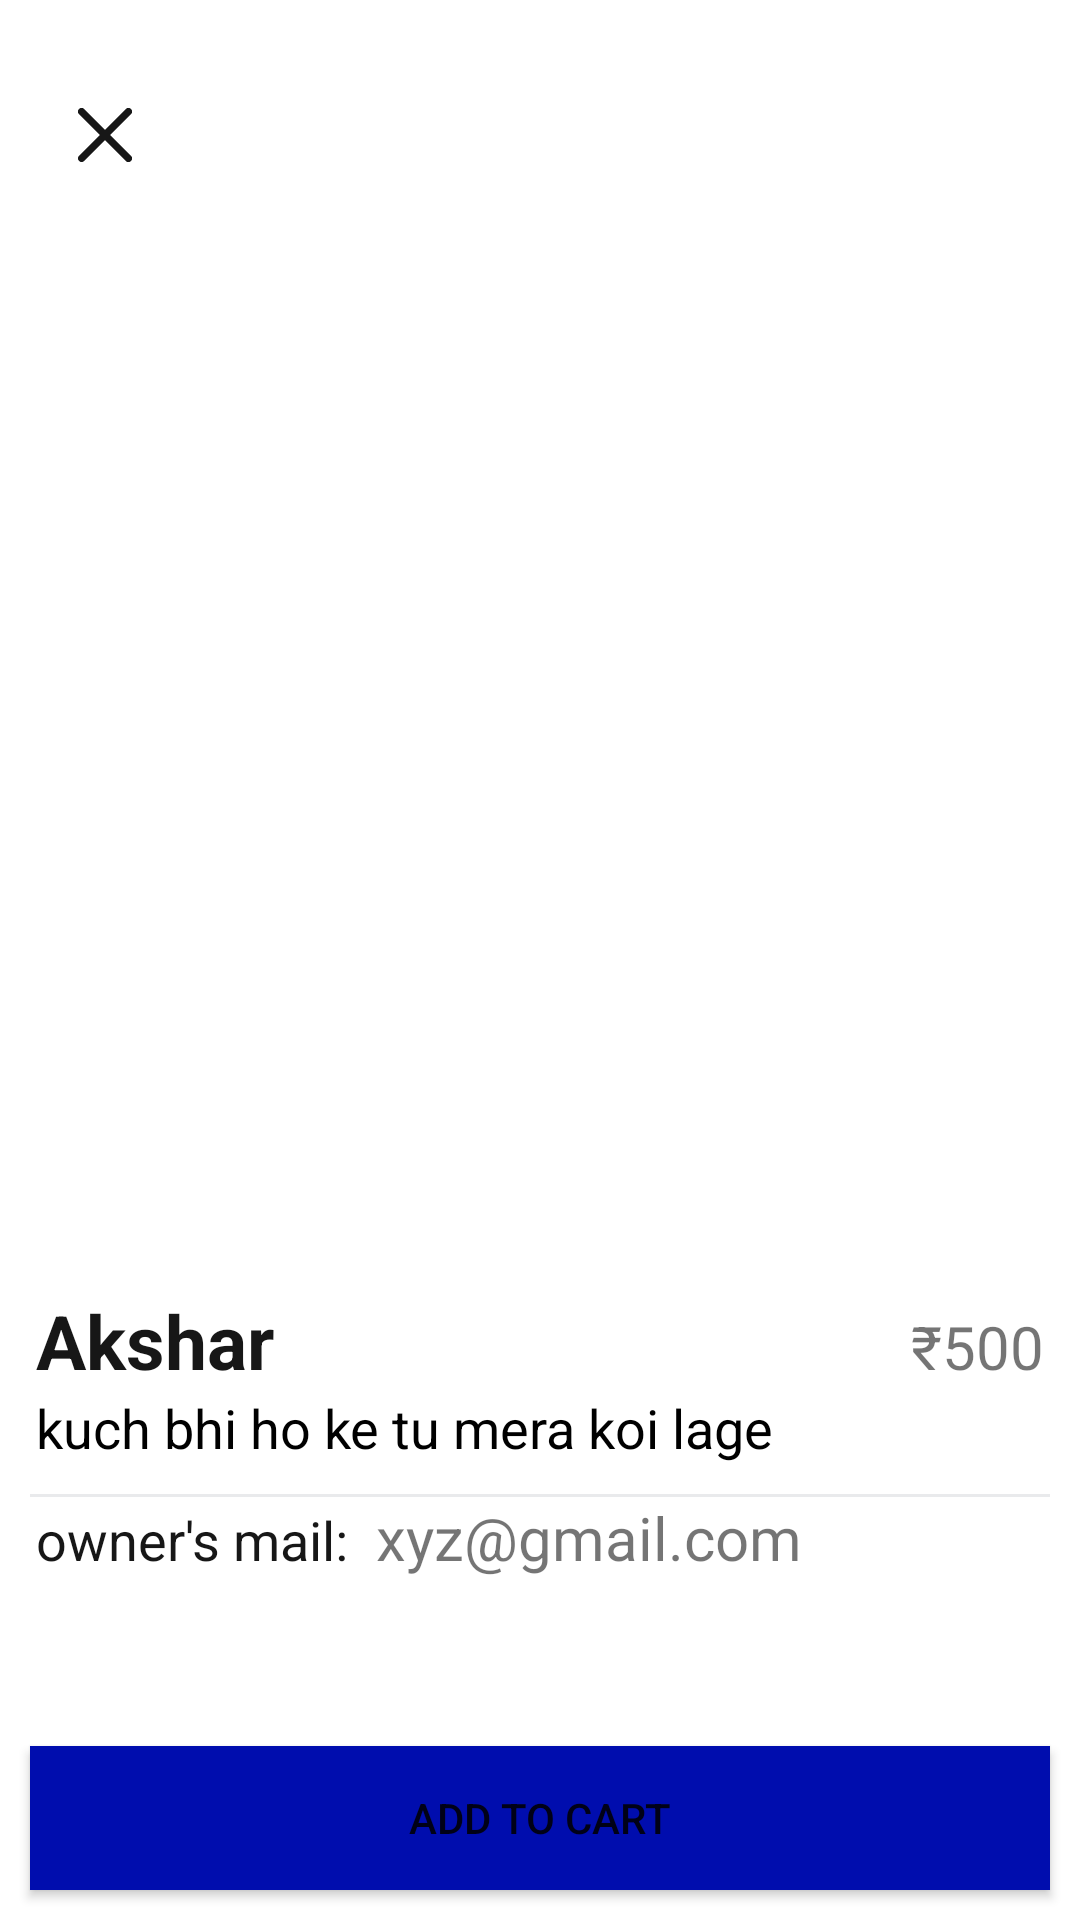

This screen was rendered from an Android layout file. Write that file and the resources it references.
<!-- AndroidManifest.xml: application theme Theme.DailyStore -->
<!-- res/layout/fragment_product_details.xml -->
<?xml version="1.0" encoding="utf-8"?>
<androidx.core.widget.NestedScrollView
    xmlns:android="http://schemas.android.com/apk/res/android"
    android:layout_width="match_parent"
    android:layout_height="match_parent"
    xmlns:app="http://schemas.android.com/apk/res-auto"
    android:fillViewport="true">

    <androidx.constraintlayout.widget.ConstraintLayout
        android:layout_width="match_parent"
        android:layout_height="match_parent">

        <ImageView
            android:id="@+id/imageClose"
            app:tint="@color/g_black"
            android:layout_width="50dp"
            android:layout_height="50dp"
            android:padding="16dp"
            android:layout_marginStart="10dp"
            android:layout_marginTop="20dp"
            app:layout_constraintTop_toTopOf="parent"
            app:layout_constraintStart_toStartOf="parent"
            android:src="@drawable/ic_close" />

        <ImageView
            android:id="@+id/img_favorite"
            app:tint="@color/g_black"
            android:layout_width="50dp"
            android:layout_height="50dp"
            android:padding="12dp"
            android:layout_marginStart="10dp"
            android:layout_marginEnd="10dp"
            android:layout_marginTop="20dp"
            app:layout_constraintTop_toTopOf="parent"
            app:layout_constraintEnd_toEndOf="parent"
            android:src="@drawable/ic_favorite" />
        
        <androidx.cardview.widget.CardView
            android:id="@+id/cardProductImages"
            android:layout_width="0dp"
            android:layout_height="350dp"
            android:layout_marginTop="10dp"
            app:cardCornerRadius="15dp"
            app:layout_constraintStart_toStartOf="parent"
            app:layout_constraintTop_toBottomOf="@id/imageClose"
            app:layout_constraintEnd_toEndOf="parent"
            app:cardElevation="0dp"
            android:layout_marginStart="10dp"
            android:layout_marginEnd="10dp">

            <androidx.viewpager2.widget.ViewPager2
                android:id="@+id/viewPagerProductImages"
                android:layout_width="match_parent"
                android:layout_height="match_parent"/>

        </androidx.cardview.widget.CardView>

        <LinearLayout
            android:id="@+id/linearLayout"
            android:layout_width="0dp"
            android:layout_height="wrap_content"
            android:orientation="horizontal"
            app:layout_constraintEnd_toEndOf="parent"
            app:layout_constraintStart_toStartOf="parent"
            app:layout_constraintTop_toBottomOf="@+id/cardProductImages"
            android:layout_marginStart="12dp"
            android:layout_marginEnd="12dp">
            
            <TextView
                android:id="@+id/tvProductName"
                android:layout_width="wrap_content"
                android:layout_height="wrap_content"
                android:layout_weight="1"
                android:textSize="25sp"
                android:textColor="@color/g_black"
                android:textStyle="bold"
                android:text="Akshar"/>

            <TextView
                android:id="@+id/tvProductPrice"
                android:layout_width="wrap_content"
                android:layout_height="wrap_content"
                android:textSize="20sp"
                android:text="₹500"/>
            
        </LinearLayout>

        <TextView
            android:id="@+id/productDescription"
            android:layout_width="0dp"
            android:layout_height="wrap_content"
            android:layout_marginEnd="12dp"
            android:text="kuch bhi ho ke tu mera koi lage"
            android:textColor="@color/black"
            android:textSize="18sp"
            android:layout_marginStart="12dp"
            app:layout_goneMarginEnd="12dp"
            app:layout_constraintEnd_toEndOf="parent"
            app:layout_constraintStart_toStartOf="parent"
            app:layout_constraintTop_toBottomOf="@id/linearLayout" />

        <View
            android:id="@+id/hori"
            android:layout_marginEnd="10dp"
            android:layout_marginStart="10dp"
            android:layout_width="0dp"
            android:layout_height="1dp"
            app:layout_constraintTop_toBottomOf="@id/productDescription"
            android:background="@color/g_line"
            android:layout_marginTop="10dp"
            app:layout_constraintStart_toStartOf="parent"
            app:layout_constraintEnd_toEndOf="parent"/>

        <LinearLayout
            android:id="@+id/linearLayout2"
            android:layout_width="0dp"
            android:layout_height="wrap_content"
            android:orientation="horizontal"
            app:layout_constraintEnd_toEndOf="parent"
            app:layout_constraintStart_toStartOf="parent"
            app:layout_constraintTop_toBottomOf="@id/hori"
            android:layout_marginStart="12dp"
            android:layout_marginEnd="12dp">

            <TextView
                android:id="@+id/tv_email"
                android:layout_width="wrap_content"
                android:layout_height="wrap_content"
                android:textSize="18sp"
                android:textColor="@color/g_black"
                android:textStyle="normal"
                android:text="owner's mail:"/>

            <TextView
                android:layout_marginStart="5dp"
                android:paddingStart="4dp"
                android:id="@+id/tv_actual_email"
                android:layout_width="0dp"
                android:layout_height="wrap_content"
                android:textSize="20sp"
                android:layout_weight="1"
                android:text="xyz@gmail.com"/>

        </LinearLayout>

        <ProgressBar
            android:id="@+id/progressDetails"
            android:layout_width="wrap_content"
            android:layout_height="wrap_content"
            android:visibility="gone"
            android:indeterminateTint="@color/g_black"
            app:layout_constraintStart_toStartOf="parent"
            app:layout_constraintBottom_toTopOf="@id/btn_add_to_card"
            app:layout_constraintEnd_toEndOf="parent"/>


        <Button
            android:id="@+id/btn_add_to_card"
            android:layout_width="match_parent"
            android:layout_height="wrap_content"
            android:background="@drawable/btn_background"
            app:layout_constraintBottom_toBottomOf="parent"
            app:layout_constraintStart_toStartOf="parent"
            app:layout_constraintEnd_toEndOf="parent"
            android:layout_marginStart="10dp"
            android:layout_marginEnd="10dp"
            android:text="add to cart"
            android:layout_marginBottom="10dp"/>



    </androidx.constraintlayout.widget.ConstraintLayout>
</androidx.core.widget.NestedScrollView>
<!-- resources referenced by this layout -->
<resources>
  <color name="black">#FF000000</color>
  <color name="g_black">#171717</color>
  <color name="g_line">#E9EAEC</color>
  <!-- drawable btn_background (drawable) -->
  <?xml version="1.0" encoding="utf-8"?>
  <shape xmlns:android="http://schemas.android.com/apk/res/android"
      android:shape="rectangle">
      <solid android:color="@color/g_blue" />
      <corners android:bottomRightRadius="@dimen/_4sdp" />
  </shape>
  <!-- drawable ic_close (drawable) -->
  <vector xmlns:android="http://schemas.android.com/apk/res/android"
      android:width="14.964dp"
      android:height="14.964dp"
      android:viewportWidth="14.964"
      android:viewportHeight="14.964">
      <path
          android:fillColor="#000000"
          android:pathData="M1.707,0.293A1,1 0,1 0,0.293 1.707L6.068,7.482 0.293,13.257a1,1 0,0 0,1.414 1.414L7.482,8.9l5.775,5.775a1,1 0,1 0,1.414 -1.414L8.9,7.482l5.775,-5.775A1,1 0,0 0,13.257 0.293L7.482,6.068Z" />
  </vector>
  <style name="Theme.DailyStore" parent="Theme.MaterialComponents.Light.NoActionBar">
          
          <item name="colorPrimary">@color/g_blue</item>
          <item name="colorPrimaryVariant">@color/purple_700</item>
          <item name="colorOnPrimary">@color/white</item>
          
          <item name="colorSecondary">@color/teal_200</item>
          <item name="colorSecondaryVariant">@color/teal_700</item>
          <item name="colorOnSecondary">@color/black</item>
          
          <item name="android:statusBarColor" tools:targetApi="l">?attr/colorPrimaryVariant</item>
          <item name="android:windowLightStatusBar" tools:targetApi="m">true</item>
          
      </style>
  <color name="g_blue">#000DAE</color>
  <color name="purple_700">#FFFFFF</color>
  <color name="white">#FFFFFF</color>
  <color name="teal_200">#FF03DAC5</color>
  <color name="teal_700">#FF018786</color>
</resources>
